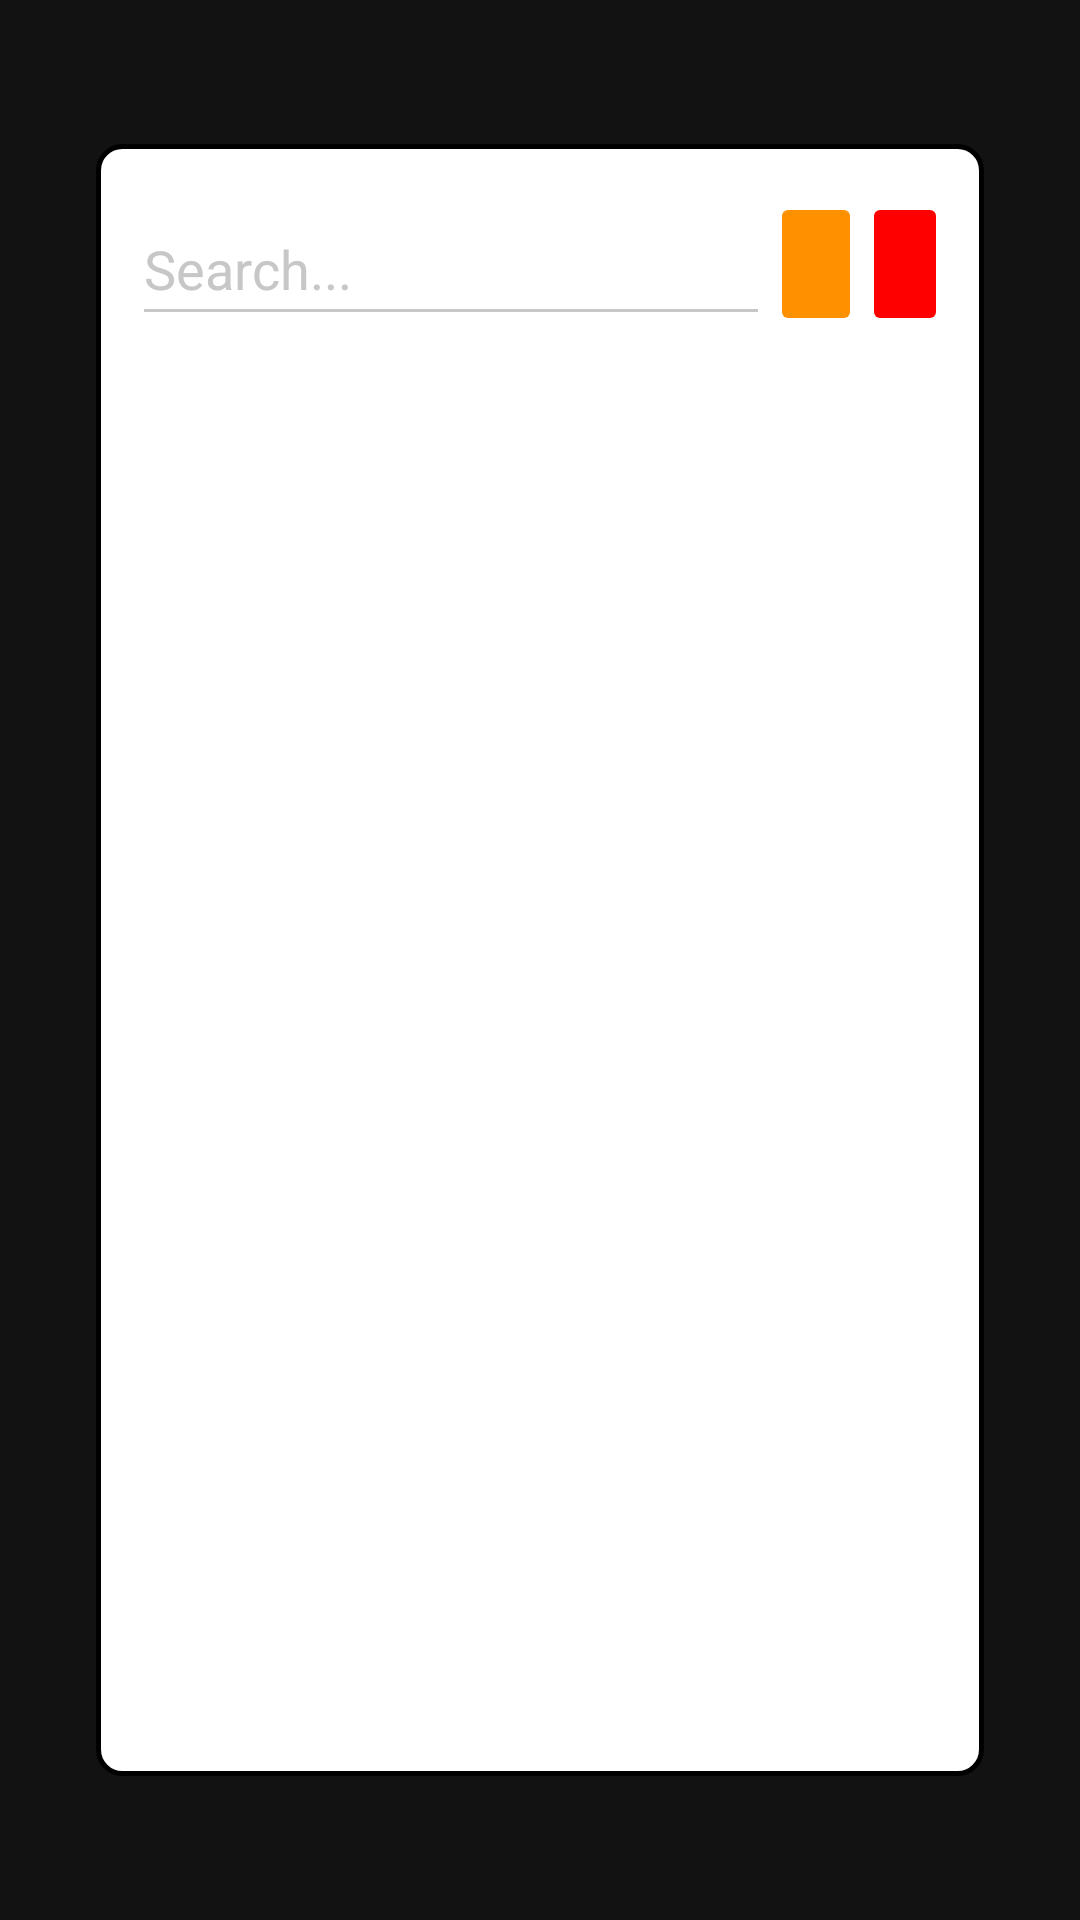

Layout XML and referenced resources for this Android screen:
<!-- AndroidManifest.xml: application theme Theme.Tictactoe -->
<!-- res/layout/fragment_game_list.xml -->
<?xml version="1.0" encoding="utf-8"?>
<layout xmlns:tools="http://schemas.android.com/tools"
    xmlns:android="http://schemas.android.com/apk/res/android"
    xmlns:app="http://schemas.android.com/apk/res-auto">

    <androidx.constraintlayout.widget.ConstraintLayout
        android:layout_width="match_parent"
        android:layout_height="match_parent"
        android:paddingStart="32dp"
        android:paddingEnd="32dp"
        android:paddingTop="48dp"
        android:paddingBottom="48dp"
        android:background="@android:color/transparent"
        tools:context=".ui.fragments.gameList.GameListFragment">

        <androidx.constraintlayout.widget.ConstraintLayout
            android:layout_width="match_parent"
            android:layout_height="match_parent"
            android:background="@drawable/dialog_fragment_bg"
            app:layout_constraintBottom_toBottomOf="parent"
            app:layout_constraintEnd_toEndOf="parent"
            app:layout_constraintStart_toStartOf="parent"
            app:layout_constraintTop_toTopOf="parent">

            <LinearLayout
                android:id="@+id/linearLayout2"
                android:layout_width="match_parent"
                android:layout_height="80dp"
                android:layout_marginTop="16dp"
                android:paddingStart="12dp"
                android:paddingEnd="12dp"
                android:orientation="horizontal"
                app:layout_constraintEnd_toEndOf="parent"
                app:layout_constraintStart_toStartOf="parent"
                app:layout_constraintTop_toTopOf="parent" >

                <EditText
                    android:id="@+id/searchET"
                    android:layout_width="wrap_content"
                    android:layout_height="wrap_content"
                    android:layout_weight="4"
                    android:backgroundTint="@color/edit_text_color"
                    android:textColorHint="@color/placeholderColor"
                    android:ems="10"
                    android:inputType="textPersonName"
                    android:minHeight="48dp"
                    android:textColor="@color/black"
                    android:hint="Search..."/>

                <ImageButton
                    android:id="@+id/searchBtn"
                    android:layout_width="30dp"
                    android:layout_height="wrap_content"
                    android:layout_weight="1"
                    android:backgroundTint="@color/orange"
                    android:minHeight="48dp"
                    android:src="@drawable/ic_search"
                    tools:ignore="TouchTargetSizeCheck,SpeakableTextPresentCheck"
                    app:tint="@color/white" />

                <ImageButton
                    android:id="@+id/clearSearchList"
                    android:layout_width="28dp"
                    android:layout_height="wrap_content"
                    android:layout_weight="1"
                    android:minHeight="48dp"
                    android:backgroundTint="@color/red"
                    android:src="@drawable/ic_delete"
                    tools:ignore="TouchTargetSizeCheck,SpeakableTextPresentCheck" />
            </LinearLayout>

            <ProgressBar
                android:id="@+id/gameProgressBar"
                android:layout_width="wrap_content"
                android:layout_height="wrap_content"
                android:indeterminateTint="@color/orange"
                android:visibility="gone"
                app:layout_constraintBottom_toBottomOf="parent"
                app:layout_constraintEnd_toEndOf="parent"
                app:layout_constraintStart_toStartOf="parent"
                app:layout_constraintTop_toBottomOf="@+id/linearLayout2" />
            <TextView
                android:id="@+id/gameError"
                android:layout_width="wrap_content"
                android:layout_height="wrap_content"
                android:textColor="@color/placeholderColor"
                android:text="No Found"
                android:visibility="gone"
                android:textSize="32sp"
                app:layout_constraintLeft_toLeftOf="parent"
                app:layout_constraintBottom_toBottomOf="parent"
                app:layout_constraintRight_toRightOf="parent"
                app:layout_constraintTop_toBottomOf="@+id/linearLayout2"/>
            <androidx.recyclerview.widget.RecyclerView
                android:id="@+id/gameRV"
                android:layout_width="match_parent"
                android:layout_height="0dp"
                android:layout_marginTop="16dp"
                android:visibility="visible"
                android:paddingStart="16dp"
                android:paddingEnd="16dp"
                app:layout_constraintBottom_toBottomOf="parent"
                app:layout_constraintEnd_toEndOf="parent"
                app:layout_constraintStart_toStartOf="parent"
                app:layout_constraintTop_toBottomOf="@+id/linearLayout2" />
        </androidx.constraintlayout.widget.ConstraintLayout>

    </androidx.constraintlayout.widget.ConstraintLayout>
</layout>
<!-- resources referenced by this layout -->
<resources>
  <color name="black">#FF000000</color>
  <color name="orange">#ff9100</color>
  <color name="placeholderColor">#c7c7c7</color>
  <color name="red">#ff0000</color>
  <color name="white">#FFFFFFFF</color>
  <!-- drawable dialog_fragment_bg (drawable) -->
  <?xml version="1.0" encoding="utf-8"?>
  <shape xmlns:android="http://schemas.android.com/apk/res/android"
      android:shape="rectangle">
      <solid android:color="@color/white"/>
      <stroke android:color="@color/black" android:width="1.5dp"/>
      <corners android:radius="8dp"/>
  
  </shape>
  <style name="Theme.Tictactoe" parent="Theme.MaterialComponents.NoActionBar">
          
          <item name="colorPrimary">@color/purple_500</item>
          <item name="colorPrimaryVariant">@color/purple_700</item>
          <item name="colorOnPrimary">@color/white</item>
          
          <item name="colorSecondary">@color/teal_200</item>
          <item name="colorSecondaryVariant">@color/teal_700</item>
          <item name="colorOnSecondary">@color/black</item>
          
          <item name="android:statusBarColor" tools:targetApi="l">?attr/colorPrimaryVariant</item>
          
      </style>
  <color name="purple_500">#FF6200EE</color>
  <color name="purple_700">#FF3700B3</color>
  <color name="teal_200">#FF03DAC5</color>
  <color name="teal_700">#FF018786</color>
</resources>
